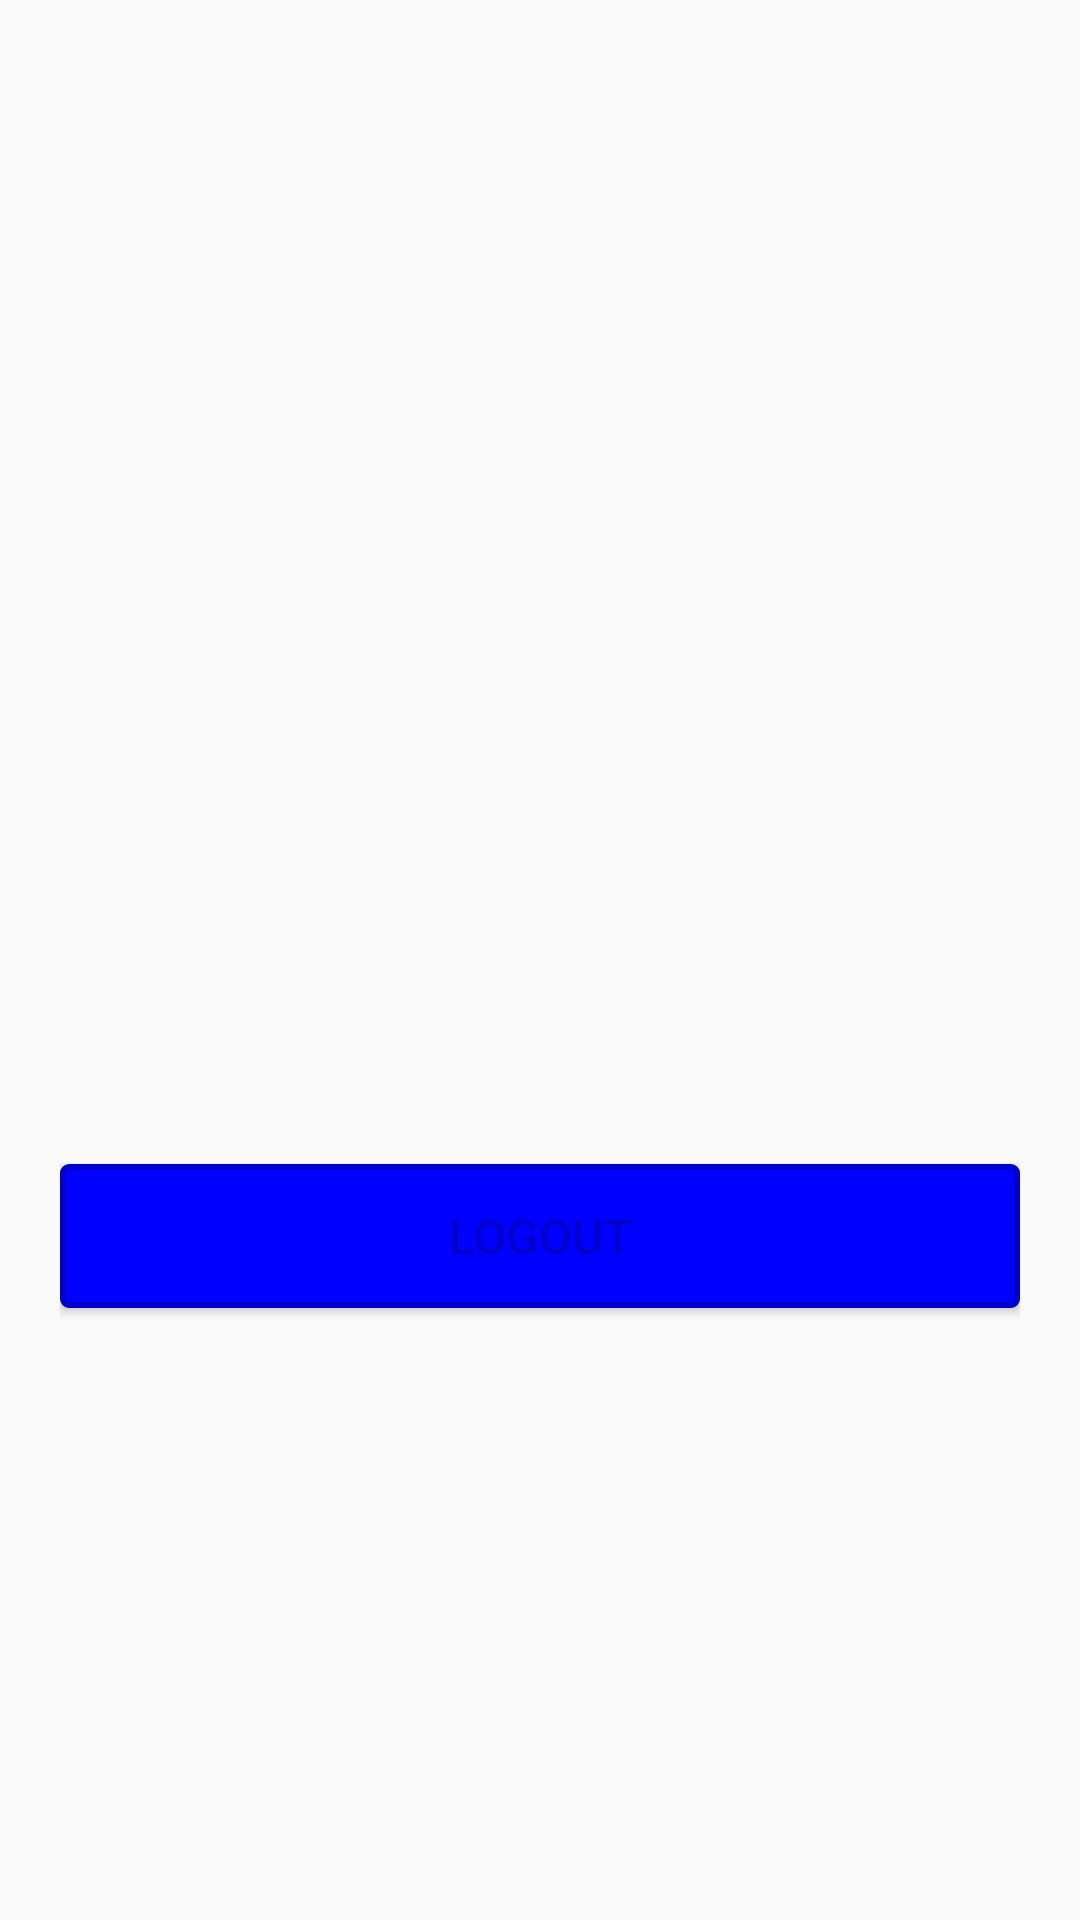

Produce the Android XML layout that renders to this screen, including the resource entries it uses.
<!-- AndroidManifest.xml: application theme AppTheme -->
<!-- res/layout/home_screen.xml -->
<?xml version="1.0" encoding="utf-8"?>
<LinearLayout
    xmlns:android="http://schemas.android.com/apk/res/android"
    xmlns:app="http://schemas.android.com/apk/res-auto"
    android:layout_width="match_parent"
    android:layout_height="match_parent"
    xmlns:tools="http://schemas.android.com/tools"
    android:orientation="vertical"
    android:padding="20dp"

    android:gravity="center_vertical">

    <TextView
        android:id="@+id/user_name"
        android:layout_width="wrap_content"
        android:layout_height="wrap_content"
        tools:text="Hello"
        android:textStyle="bold"
        android:textSize="18sp"
        android:layout_gravity="center"/>

    <ImageView
        android:layout_marginTop="20dp"
        android:layout_marginBottom="20dp"
        android:id="@+id/image"
        android:layout_width="100dp"
        android:layout_height="100dp"

        android:layout_gravity="center_horizontal"
        android:src="@mipmap/ic_launcher"/>

    <Button
        android:id="@+id/logout"
        android:layout_marginTop="20dp"
        android:layout_width="match_parent"
        android:layout_height="wrap_content"
        android:gravity="center"
        android:text="@string/logout"
        android:background="@drawable/button_selector"
        android:textColor="@drawable/button_text_color"
        android:textSize="16sp"
        />

</LinearLayout>
<!-- resources referenced by this layout -->
<resources>
  <!-- drawable button_selector (drawable) -->
  <?xml version="1.0" encoding="utf-8"?>
  <selector xmlns:android="http://schemas.android.com/apk/res/android">
  
      
      <item
          android:state_focused="true"
          android:state_pressed="true">
  
          <shape android:shape="rectangle">
              <solid android:color="@color/button_pressed"/>
              <corners android:radius="2dp"/>
              <stroke android:color="@color/button_pressed"
                      android:width="2dp"/>
          </shape>
  
      </item>
  
      
      <item
          android:state_pressed="true"
          android:state_focused="false">
  
          <shape android:shape="rectangle">
              <solid android:color="@color/button_pressed"/>
              <corners android:radius="2dp"/>
              <stroke android:color="@color/button_pressed"
                      android:width="2dp"/>
          </shape>
  
      </item>
  
      
      <item
          android:state_focused="true">
  
          <shape android:shape="rectangle">
              <solid android:color="@color/button_pressed"/>
              <corners android:radius="2dp"/>
              <stroke android:color="@color/button_pressed"
                      android:width="2dp"/>
          </shape>
  
      </item>
  
      
      <item>
          <shape android:shape="rectangle">
              <solid android:color="@color/blue"/>
              <corners android:radius="2dp"/>
              <stroke android:color="@color/border"
                      android:width="2dp"/>
          </shape>
      </item>
  
  </selector>
  <!-- drawable button_text_color (drawable) -->
  <?xml version="1.0" encoding="utf-8"?>
  <selector xmlns:android="http://schemas.android.com/apk/res/android">
      <item android:state_focused="true" android:state_pressed="false" android:color="@color/white" />
      <item android:state_focused="true" android:state_pressed="true" android:color="@color/white" />
      <item android:state_focused="false" android:state_pressed="true" android:color="@color/white" />
      <item android:color="@color/border" />
  </selector>
  <string name="logout">LOGOUT</string>
  <style name="AppTheme" parent="Theme.AppCompat.Light.DarkActionBar">
          
          <item name="colorPrimary">@color/colorPrimary</item>
          <item name="colorPrimaryDark">@color/colorPrimaryDark</item>
          <item name="colorAccent">@color/colorAccent</item>
      </style>
  <color name="button_pressed">#4f4f4f</color>
  <color name="blue">#0000ff</color>
  <color name="border">#0000cc</color>
  <color name="white">#FFFFFF</color>
  <color name="colorPrimary">#3F51B5</color>
  <color name="colorPrimaryDark">#303F9F</color>
  <color name="colorAccent">#FF4081</color>
</resources>
